2-way image classification set "catsanddogs" from GitHub (ml-ams-osram/ml-datasets); label vocabulary: cat, dog.

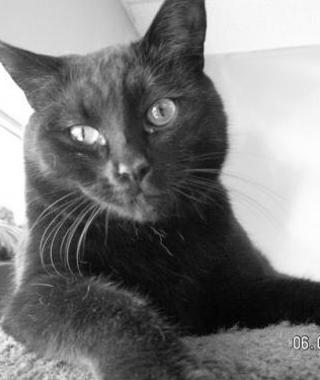
Label: cat

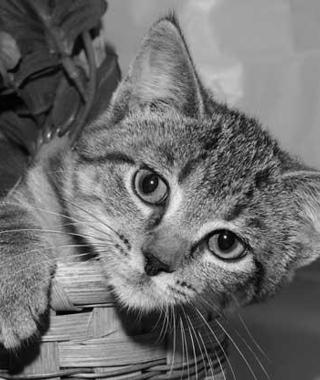
Label: cat

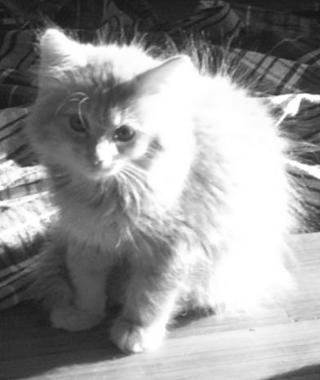
Label: cat

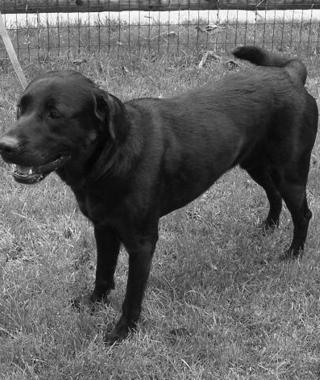
Label: dog

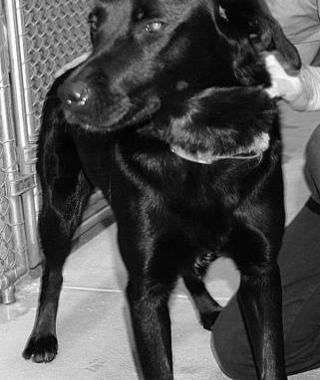
Label: dog

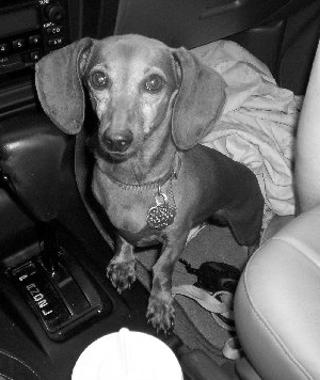
Label: dog
